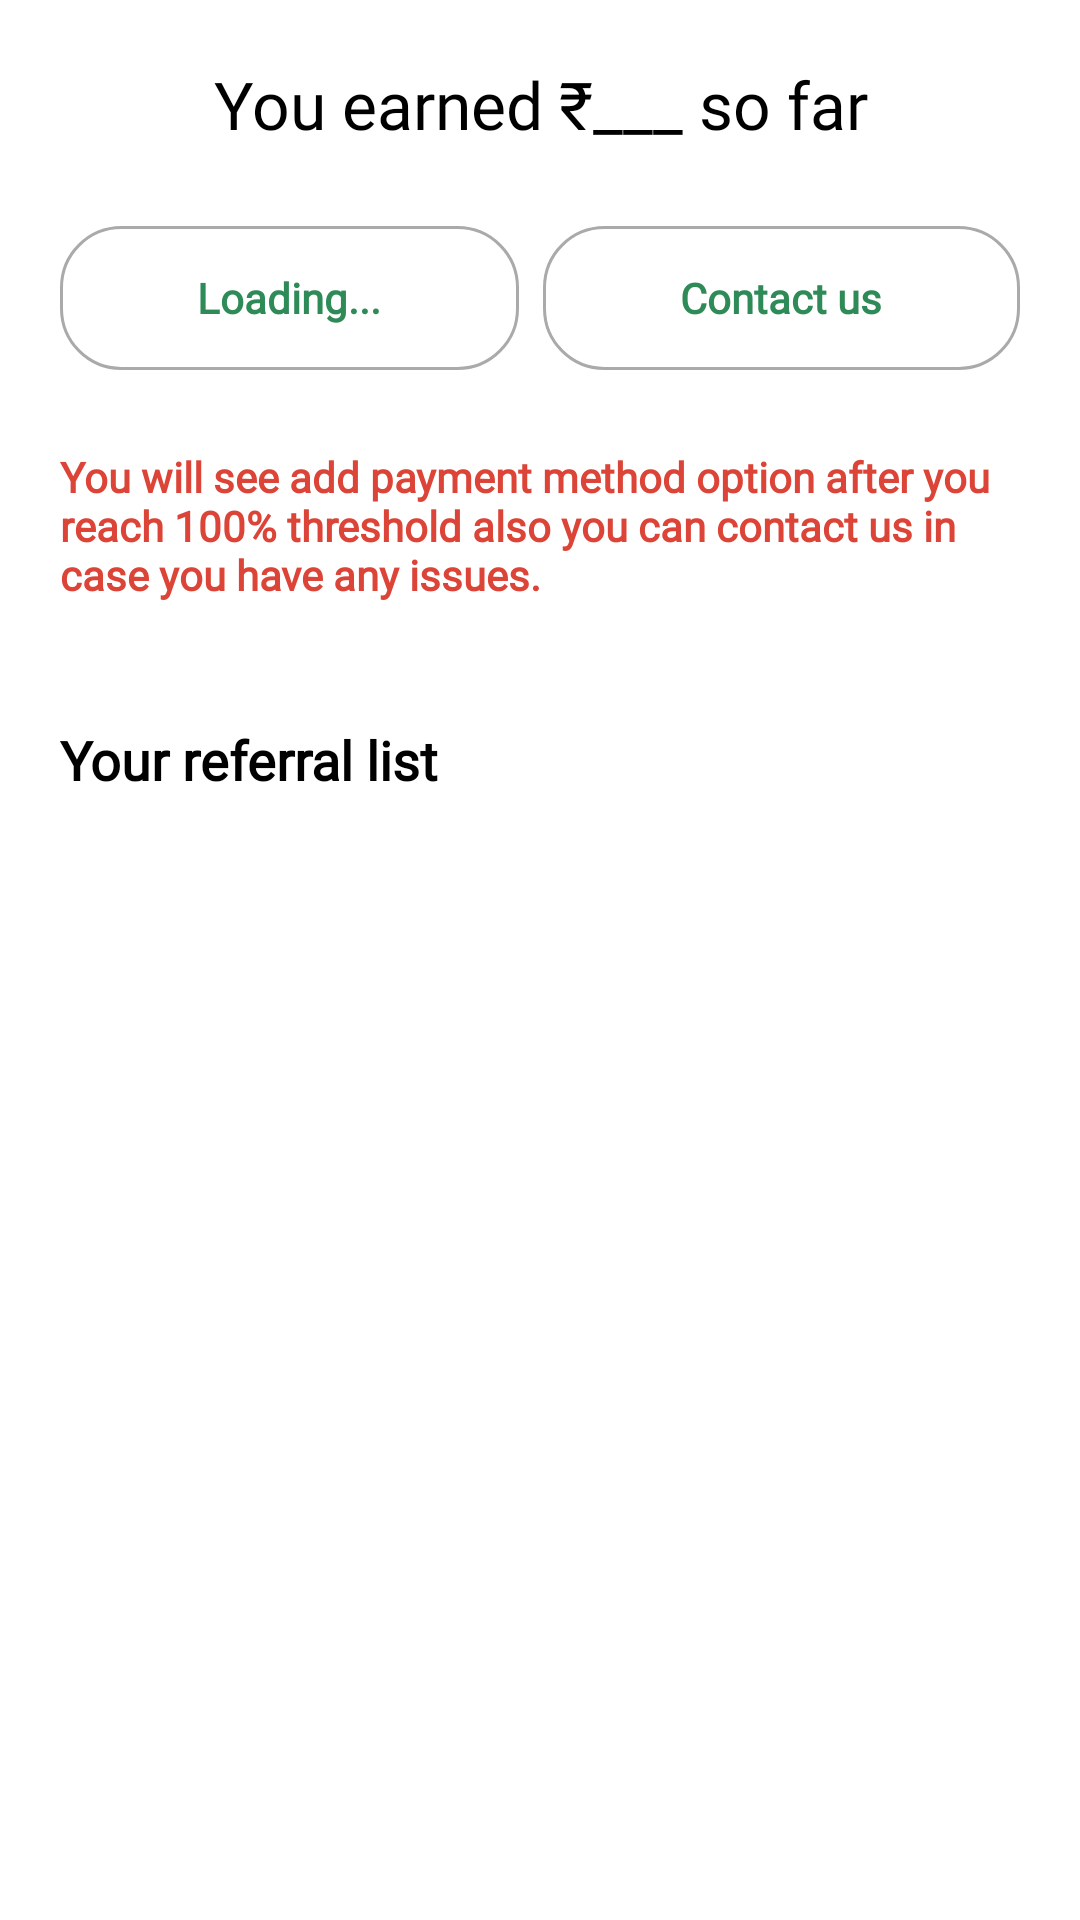

Write the Android layout XML for this screen, with the resource values it uses.
<!-- AndroidManifest.xml: application theme AppTheme -->
<!-- res/layout/referral_list.xml -->
<?xml version="1.0" encoding="utf-8"?>
<androidx.core.widget.NestedScrollView
    xmlns:android="http://schemas.android.com/apk/res/android" android:layout_width="match_parent"
    android:layout_height="match_parent"
    android:orientation="vertical">

    <LinearLayout
        android:layout_width="match_parent"
        android:layout_height="match_parent"
        android:orientation="vertical">
    <TextView
        android:id="@+id/referral_list_amount"
        android:layout_width="match_parent"
        android:layout_height="wrap_content"
        android:textAlignment="center"
        android:padding="20dp"
        android:foreground="?android:attr/selectableItemBackground"
        android:clickable="true"
        android:fontFamily="@font/sans_bold"
        android:textColor="@android:color/black"
        android:text="You earned ₹___ so far"
        android:textAppearance="@style/TextAppearance.AppCompat.Large" />
    <LinearLayout
        android:layout_width="match_parent"
        android:layout_height="wrap_content"
        android:orientation="horizontal"
        android:layout_marginLeft="20dp"
        android:layout_marginRight="20dp"
        android:weightSum="2">
        <Button
            android:id="@+id/referral_list_payment_request"
            android:layout_width="wrap_content"
            android:layout_height="wrap_content"
            android:paddingLeft="25dp"
            android:paddingRight="25dp"
            android:layout_weight="1"
            android:layout_marginEnd="4dp"
            android:layout_marginTop="6dp"
            android:layout_marginBottom="6dp"
            android:fontFamily="@font/sans_regular"
            android:textStyle="bold"
            android:enabled="false"
            android:layout_gravity="center"
            android:textAppearance="@style/TextAppearance.AppCompat.Small"
            android:text="Loading..."
            android:textColor="@color/colorPrimaryDark"
            android:background="@drawable/round_share_btn"/>
        <Button
            android:id="@+id/referral_list_help"
            android:layout_width="wrap_content"
            android:layout_height="wrap_content"
            android:paddingLeft="25dp"
            android:paddingRight="25dp"
            android:layout_marginTop="6dp"
            android:layout_marginBottom="6dp"
            android:layout_weight="1"
            android:layout_marginStart="4dp"
            android:fontFamily="@font/sans_regular"
            android:textStyle="bold"
            android:layout_gravity="center"
            android:textAppearance="@style/TextAppearance.AppCompat.Small"
            android:text="Contact us"
            android:onClick="contactUs"
            android:textColor="@color/colorPrimaryDark"
            android:background="@drawable/round_share_btn"/>
    </LinearLayout>
    <TextView
        android:id="@+id/referral_expire_date"
        android:layout_width="match_parent"
        android:layout_height="wrap_content"
        android:fontFamily="@font/sans_regular"
        android:textStyle="bold"
        android:padding="20dp"
        android:textColor="@color/colorRed"
        android:text="You will see add payment method option after you reach 100% threshold also you can contact us in case you have any issues."
        android:textAppearance="@style/TextAppearance.AppCompat.Small" />
    <TextView
        android:layout_width="match_parent"
        android:layout_height="wrap_content"
        android:padding="20dp"
        android:fontFamily="@font/sans_bold"
        android:textColor="@android:color/black"
        android:foreground="?android:attr/selectableItemBackground"
        android:clickable="true"
        android:textStyle="bold"
        android:text="Your referral list"
        android:textAppearance="@style/TextAppearance.AppCompat.Medium" />
    <TextView
        android:id="@+id/referral_list_item"
        android:layout_width="match_parent"
        android:layout_height="wrap_content"
        android:padding="6dp"
        android:fontFamily="@font/sans_regular"
        android:textColor="@android:color/black"
        android:layout_marginLeft="20dp"
        android:layout_marginRight="20dp"
        android:textAppearance="@style/TextAppearance.AppCompat.Small" />
    </LinearLayout>
</androidx.core.widget.NestedScrollView>
<!-- resources referenced by this layout -->
<resources>
  <color name="colorPrimaryDark">#2E8B57</color>
  <color name="colorRed">#DB4437</color>
  <!-- drawable round_share_btn (drawable) -->
  <?xml version="1.0" encoding="utf-8"?>
  <selector xmlns:android="http://schemas.android.com/apk/res/android">
  
      <item>
          <shape android:shape="rectangle">
              <corners android:radius="20dp"/>
              <stroke android:color="@android:color/darker_gray" android:width="1dp"/>
              <solid android:color="@android:color/transparent"/>
          </shape>
      </item>
  </selector>
  <style name="AppTheme" parent="Theme.MaterialComponents.Light.NoActionBar">
          
          <item name="colorPrimary">@color/colorPrimary</item>
          <item name="colorPrimaryDark">@color/colorPrimaryDark</item>
          <item name="colorAccent">@color/colorAccent</item>
          <item name="windowActionBar">false</item>
          <item name="fontFamily">@font/metropolis_medium</item>
      </style>
  <color name="colorPrimary">#2E8B57</color>
  <color name="colorAccent">#0F9D58</color>
</resources>
